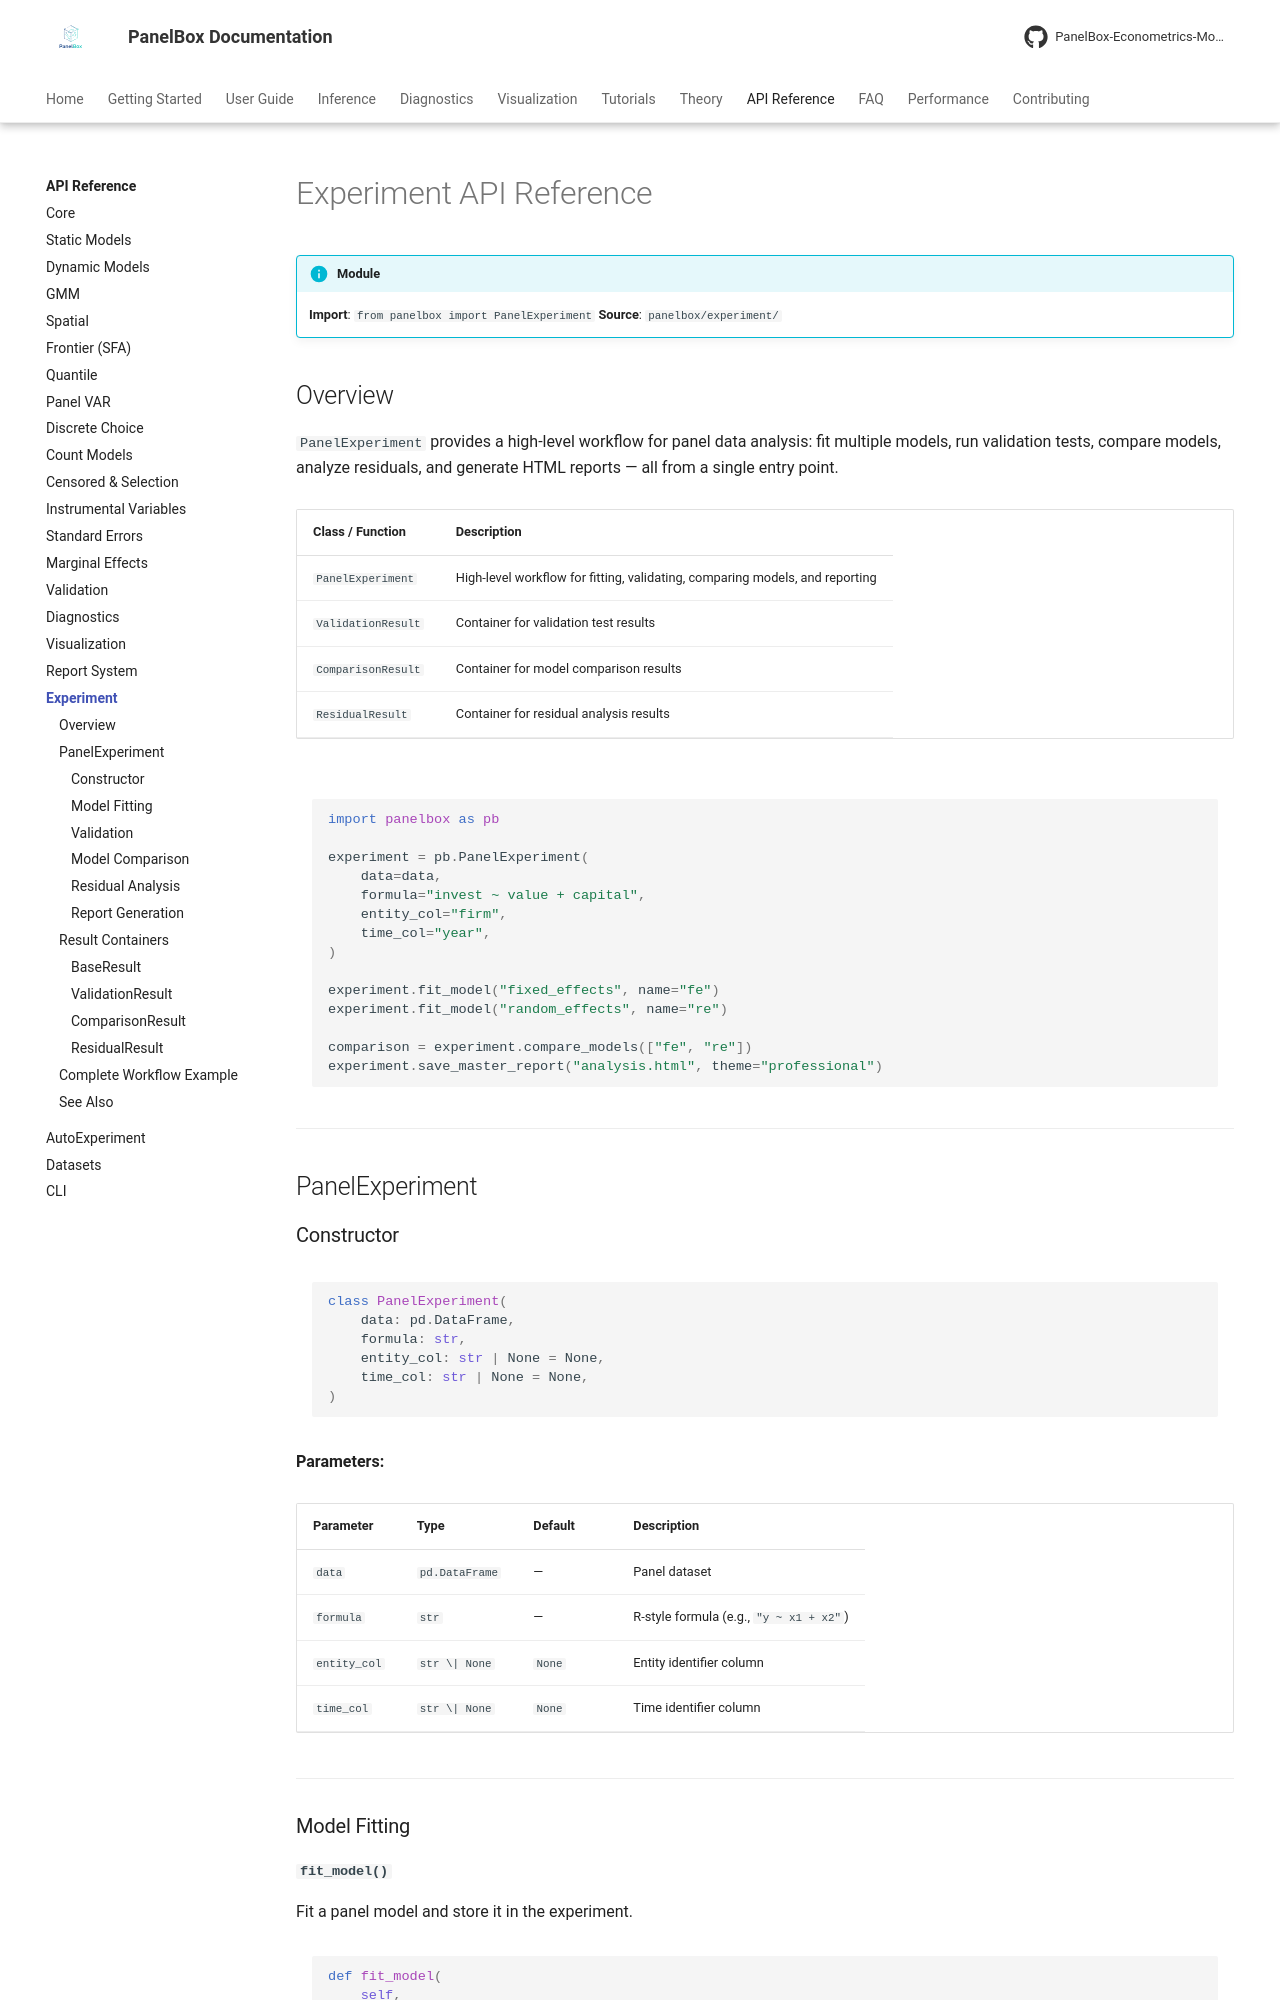

repository: PanelBox-Econometrics-Model/panelbox · page: api/experiment/index.html · generator: mkdocs

---
title: "Experiment API"
description: "API reference for panelbox.experiment — PanelExperiment for model fitting, validation, comparison, and report generation"
---

# Experiment API Reference

!!! info "Module"
    **Import**: `from panelbox import PanelExperiment`
    **Source**: `panelbox/experiment/`

## Overview

`PanelExperiment` provides a high-level workflow for panel data analysis: fit multiple models, run validation tests, compare models, analyze residuals, and generate HTML reports — all from a single entry point.

| Class / Function | Description |
|-----------------|-------------|
| `PanelExperiment` | High-level workflow for fitting, validating, comparing models, and reporting |
| `ValidationResult` | Container for validation test results |
| `ComparisonResult` | Container for model comparison results |
| `ResidualResult` | Container for residual analysis results |

```python
import panelbox as pb

experiment = pb.PanelExperiment(
    data=data,
    formula="invest ~ value + capital",
    entity_col="firm",
    time_col="year",
)

experiment.fit_model("fixed_effects", name="fe")
experiment.fit_model("random_effects", name="re")

comparison = experiment.compare_models(["fe", "re"])
experiment.save_master_report("analysis.html", theme="professional")
```

---

## PanelExperiment

### Constructor

```python
class PanelExperiment(
    data: pd.DataFrame,
    formula: str,
    entity_col: str | None = None,
    time_col: str | None = None,
)
```

**Parameters:**

| Parameter | Type | Default | Description |
|-----------|------|---------|-------------|
| `data` | `pd.DataFrame` | — | Panel dataset |
| `formula` | `str` | — | R-style formula (e.g., `"y ~ x1 + x2"`) |
| `entity_col` | `str \| None` | `None` | Entity identifier column |
| `time_col` | `str \| None` | `None` | Time identifier column |

---

### Model Fitting
